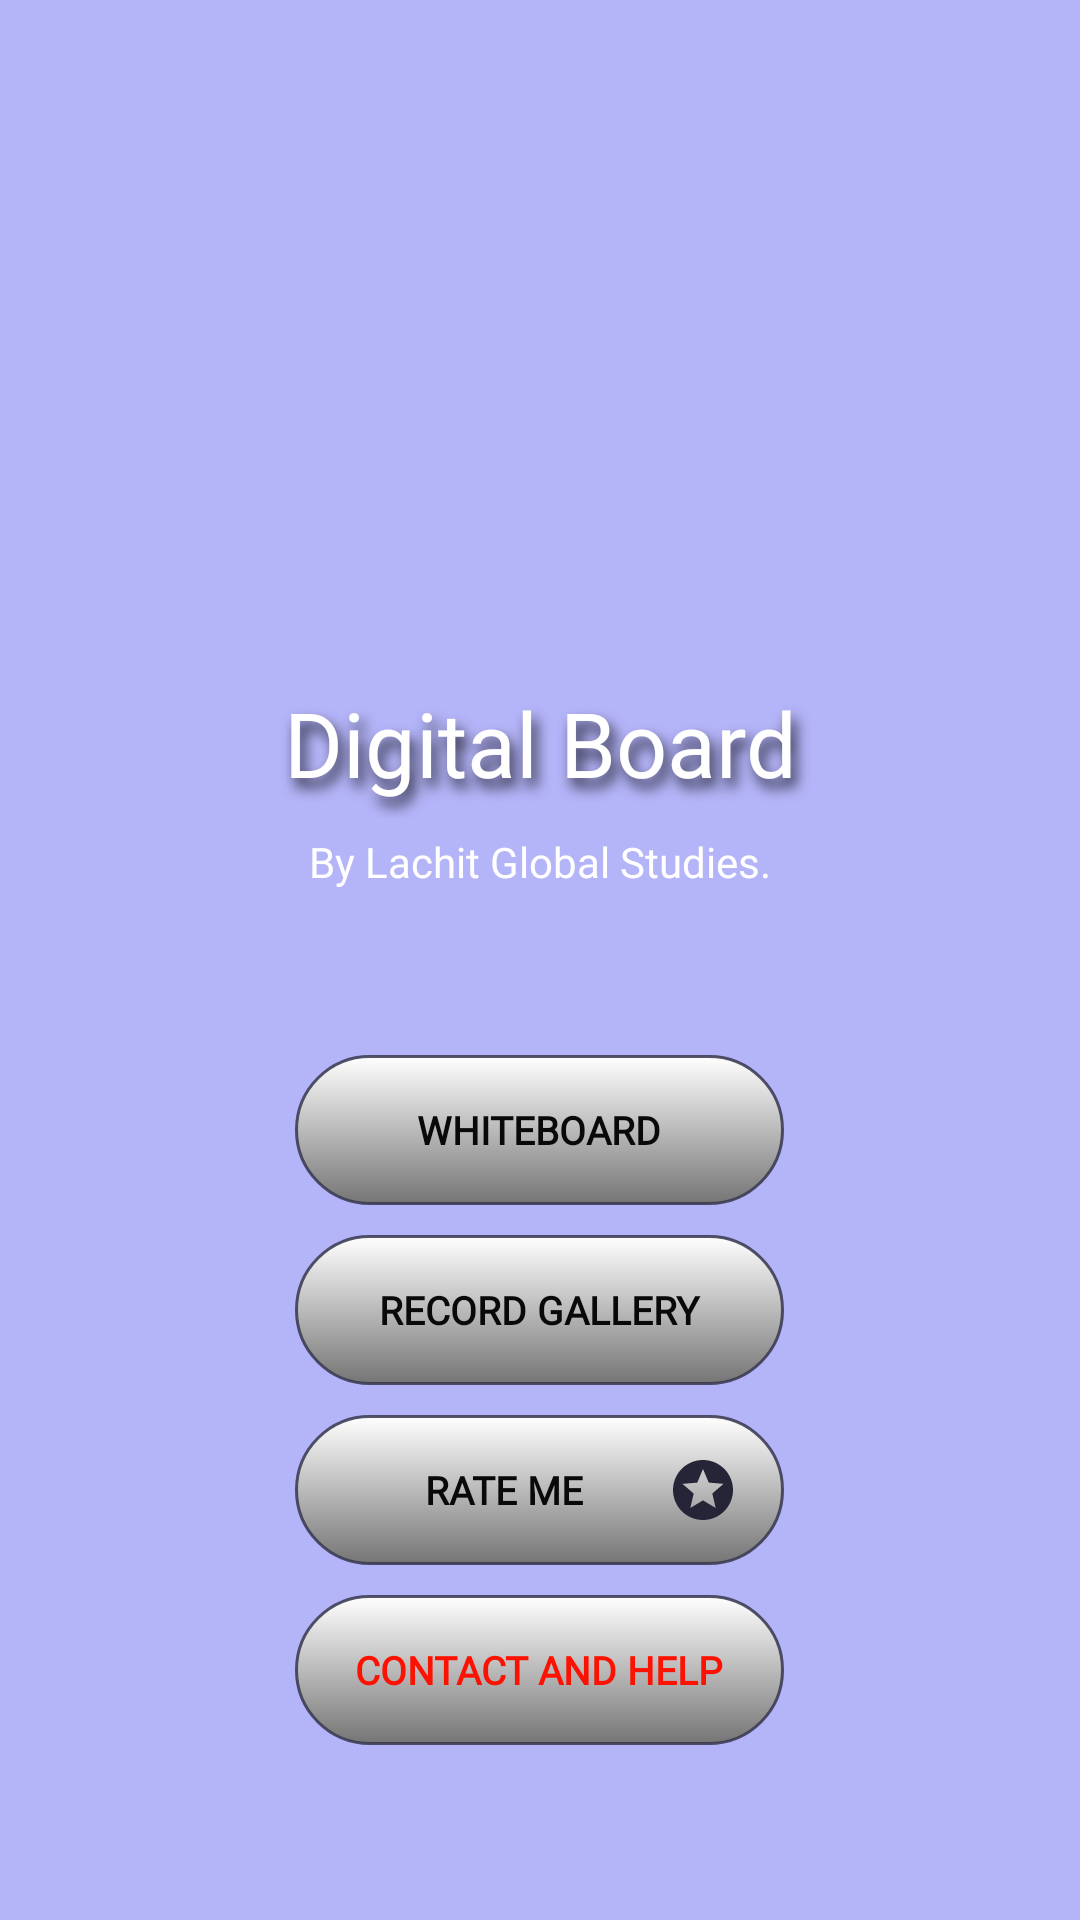

This screen was rendered from an Android layout file. Write that file and the resources it references.
<!-- AndroidManifest.xml: application theme AppTheme -->
<!-- res/layout/select_activity.xml -->
<?xml version="1.0" encoding="utf-8"?>
<LinearLayout xmlns:android="http://schemas.android.com/apk/res/android" xmlns:app="http://schemas.android.com/apk/res-auto"
    android:orientation="vertical"
    android:background="#D7A8A8F8"
    android:layout_width="match_parent"
    android:layout_height="match_parent"
    android:layout_centerInParent="true">

    <ScrollView
        android:orientation="vertical"
        android:id="@+id/scroll"
        android:layout_width="match_parent"
        android:layout_height="match_parent">
        <LinearLayout
            android:layout_gravity="center"
            android:orientation="vertical"
            android:layout_width="match_parent"
            android:layout_height="wrap_content"
            android:layout_marginTop="2dp">
            <LinearLayout
                android:layout_gravity="center"
                android:orientation="vertical"
                android:layout_width="wrap_content"
                android:layout_height="wrap_content"
                android:layout_marginTop="20dp"
                android:layout_marginBottom="50dp">
                <ImageView
                    android:layout_gravity="center"
                    android:id="@+id/imageView"
                    android:layout_width="150dp"
                    android:layout_height="150dp"
                    android:contentDescription="@string/app_logo"
                    app:srcCompat="@drawable/lachit_logo"/>
                <TextView
                    android:textSize="30sp"
                    android:textColor="@color/color_white"
                    android:gravity="center"
                    android:layout_gravity="center"
                    android:id="@+id/textView3"
                    android:padding="5dp"
                    android:layout_width="wrap_content"
                    android:layout_height="wrap_content"
                    android:text="@string/app_name"
                    android:shadowColor="@color/color_carban_black"
                    android:shadowDx="5"
                    android:shadowDy="9"
                    android:shadowRadius="11"
                    android:fontFamily="@font/scriptmtbold"/>
                <TextView
                    android:textColor="@color/color_white"
                    android:layout_gravity="center"
                    android:id="@+id/ver_code"
                    android:padding="5dp"
                    android:layout_width="wrap_content"
                    android:layout_height="wrap_content"
                    android:fontFamily="@font/scriptmtbold"
                    android:text="@string/lachit"/>
            </LinearLayout>
            <LinearLayout
                android:layout_gravity="center"
                android:orientation="vertical"
                android:id="@+id/linear_btn"
                android:layout_width="wrap_content"
                android:layout_height="wrap_content">
                <Button
                    android:textSize="13sp"
                    android:textStyle="bold"
                    android:textColor="@color/color_black"
                    android:gravity="center"
                    android:layout_gravity="center"
                    android:id="@+id/whiteboard"
                    android:background="@drawable/backgrnd_btn"
                    android:padding="10dp"
                    android:layout_width="match_parent"
                    android:layout_height="50dp"
                    android:layout_marginBottom="10dp"
                    android:text="@string/whiteboard"
                    android:fontFamily="@font/baumans"/>
                <Button
                    android:textSize="13sp"
                    android:textStyle="bold"
                    android:textColor="@color/color_black"
                    android:gravity="center"
                    android:layout_gravity="center"
                    android:id="@+id/gallery"
                    android:background="@drawable/backgrnd_btn"
                    android:padding="10dp"
                    android:layout_width="match_parent"
                    android:layout_height="50dp"
                    android:layout_marginBottom="10dp"
                    android:text="@string/record_gallery"
                    android:fontFamily="@font/baumans"/>
                <Button
                    android:textSize="13sp"
                    android:textStyle="bold"
                    android:textColor="@color/color_black"
                    android:gravity="center"
                    android:layout_gravity="center"
                    android:id="@+id/rate_us"
                    android:background="@drawable/backgrnd_btn"
                    android:padding="10dp"
                    android:layout_width="match_parent"
                    android:layout_height="50dp"
                    android:layout_marginBottom="10dp"
                    android:text="@string/rate_me"
                    android:drawableEnd="@drawable/ic_baseline_stars_24"
                    android:fontFamily="@font/baumans"
                    android:paddingStart="15dp"
                    android:paddingEnd="15dp"/>
                <Button
                    android:textSize="13sp"
                    android:textStyle="bold"
                    android:textColor="@color/color_red"
                    android:gravity="center"
                    android:layout_gravity="center"
                    android:id="@+id/help"
                    android:background="@drawable/backgrnd_btn"
                    android:layout_width="match_parent"
                    android:layout_height="50dp"
                    android:layout_marginBottom="10dp"
                    android:text="@string/contact_and_help"
                    android:fontFamily="@font/baumans"
                    android:paddingStart="20dp"
                    android:paddingEnd="20dp"/>

            </LinearLayout>
        </LinearLayout>
    </ScrollView>
</LinearLayout>
<!-- resources referenced by this layout -->
<resources>
  <color name="color_black">#090909</color>
  <color name="color_carban_black">#252537</color>
  <color name="color_red">#fd1100</color>
  <color name="color_white">#ffffff</color>
  <!-- drawable backgrnd_btn (drawable) -->
  <?xml version="1.0" encoding="utf-8"?>
  <selector xmlns:android="http://schemas.android.com/apk/res/android">
      <item>
          <shape>
              <gradient
                  android:startColor="@color/color_white"
                  android:endColor="@color/icon_pressed_color"
                  android:angle="270"/>
              <corners android:radius="25dp"/>
              <stroke
                  android:width="1dp"
                  android:color="@color/color_carban_black_tr"/>
          </shape>
      </item>
  </selector>
  <!-- drawable ic_baseline_stars_24 (drawable) -->
  <?xml version="1.0" encoding="utf-8"?>
  <vector xmlns:android="http://schemas.android.com/apk/res/android"
      android:height="24dp"
      android:width="24dp"
      android:autoMirrored="true"
      android:viewportWidth="24"
      android:viewportHeight="24">
      <path
          android:fillColor="@color/color_carban_black"
          android:pathData="M11.99,2C6.47,2 2,6.48 2,12s4.47,10 9.99,10C17.52,22 22,17.52 22,12S17.52,2 11.99,2zM16.23,18L12,15.45 7.77,18l1.12,-4.81 -3.73,-3.23 4.92,-0.42L12,5l1.92,4.53 4.92,0.42 -3.73,3.23L16.23,18z"/>
  </vector>
  <!-- drawable lachit_logo: png bitmap (drawable, 450467 bytes) -->
  <string name="app_logo">app logo</string>
  <string name="app_name">Digital Board</string>
  <string name="contact_and_help">contact and Help</string>
  <string name="lachit"> By Lachit Global Studies.</string>
  <string name="rate_me">rate me</string>
  <string name="record_gallery">Record Gallery</string>
  <string name="whiteboard">WhiteBoard</string>
  <style name="AppTheme" parent="@style/Theme.AppCompat.Light.NoActionBar">
          <item name="colorAccent">@color/colorAccent</item>
          <item name="colorPrimary">@color/colorPrimary</item>
          <item name="colorPrimaryDark">@color/colorPrimaryDark</item>
      </style>
  <color name="icon_pressed_color">#757575</color>
  <color name="color_carban_black_tr">#d736364c</color>
  <color name="colorAccent">#03dac5</color>
  <color name="colorPrimary">#6200ee</color>
  <color name="colorPrimaryDark">#3700b3</color>
</resources>
